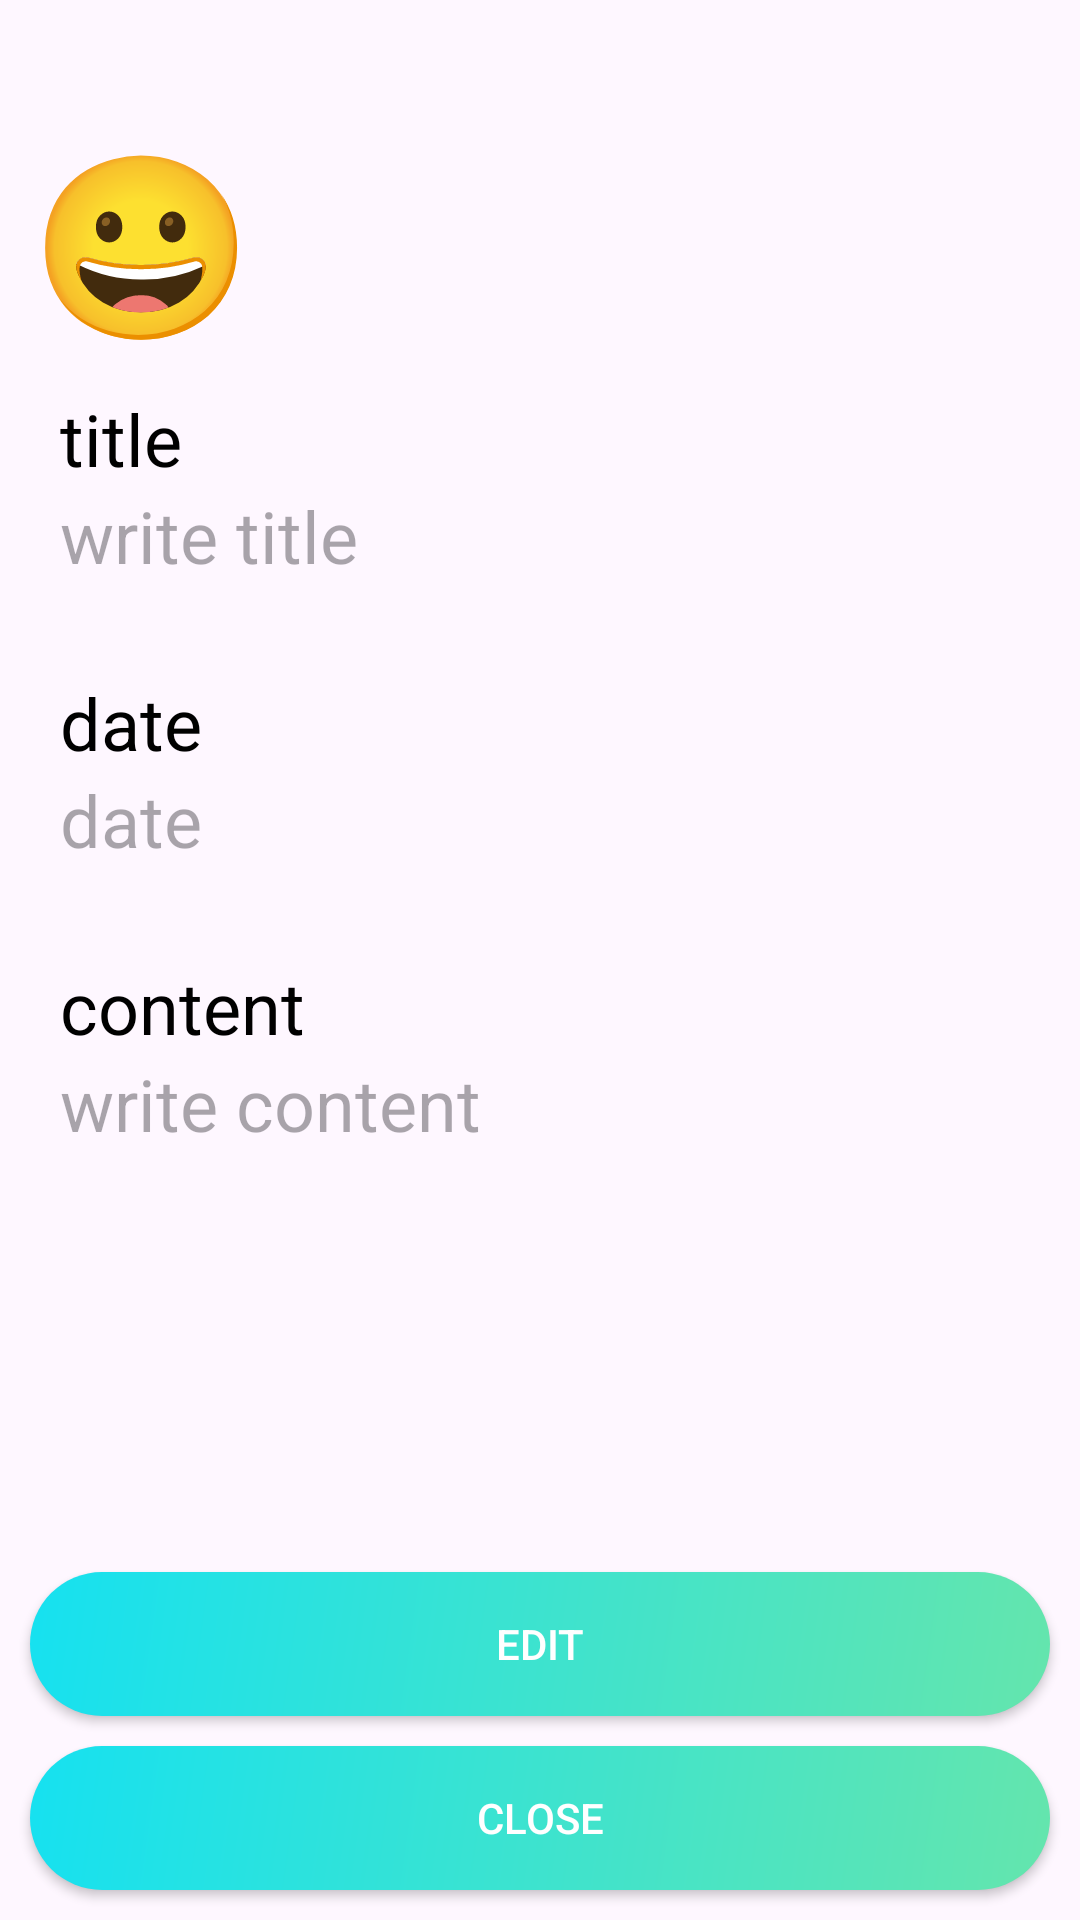

Here is an Android app screen rendered from its layout file. Give the layout XML and the strings, colors and styles it references.
<!-- AndroidManifest.xml: application theme Theme.MyDaily -->
<!-- res/layout/fragment_detail_diary.xml -->
<?xml version="1.0" encoding="utf-8"?>
<androidx.constraintlayout.widget.ConstraintLayout xmlns:android="http://schemas.android.com/apk/res/android"
    xmlns:tools="http://schemas.android.com/tools"
    android:layout_width="match_parent"
    android:layout_height="match_parent"
    xmlns:app="http://schemas.android.com/apk/res-auto"
    tools:context=".DetailDiaryFragment">

    <TextView
        android:id="@+id/diary_detail_emotion"
        android:layout_width="match_parent"
        android:layout_height="wrap_content"
        android:layout_marginTop="40dp"
        android:layout_marginStart="10dp"
        android:layout_marginEnd="10dp"
        app:layout_constraintTop_toTopOf="parent"
        android:text="😀"
        android:textSize="60dp"
        />

    
    <LinearLayout
        android:id="@+id/diary_detail_title_container"
        android:layout_width="match_parent"
        android:layout_height="wrap_content"
        android:layout_marginStart="10dp"
        android:layout_marginEnd="10dp"
        android:orientation="vertical"
        android:padding="10dp"
        app:layout_constraintTop_toBottomOf="@id/diary_detail_emotion"
        >

        <TextView
            android:layout_width="wrap_content"
            android:layout_height="match_parent"
            android:gravity="center"
            android:text="@string/diary_write_title"
            android:textAlignment="center"
            android:textColor="@color/black"
            android:textFontWeight="700"
            android:textSize="24sp" />

        <TextView
            android:id="@+id/diary_detail_title"
            android:layout_width="match_parent"
            android:layout_height="match_parent"
            android:background="@null"
            android:gravity="center"
            android:hint="@string/diary_write_title_desc"
            android:textAlignment="textStart"
            android:textSize="24sp"
            tools:ignore="RtlCompat"
            android:autofillHints=""
            android:textColor="@color/black"/>
    </LinearLayout>

    <LinearLayout
        android:id="@+id/diary_detail_date_container"
        android:layout_width="match_parent"
        android:layout_height="wrap_content"
        android:layout_marginStart="10dp"
        android:layout_marginTop="10dp"
        android:layout_marginEnd="10dp"
        android:orientation="vertical"
        android:padding="10dp"
        app:layout_constraintTop_toBottomOf="@id/diary_detail_title_container">

        <LinearLayout
            android:layout_width="match_parent"
            android:layout_height="wrap_content"
            android:orientation="horizontal">
            <TextView
                android:layout_weight="1"
                android:layout_width="0dp"
                android:layout_height="match_parent"
                android:gravity="center"
                android:text="@string/diary_write_date"
                android:textAlignment="textStart"
                android:textColor="@color/black"
                android:textFontWeight="700"
                android:textSize="24sp"
                tools:ignore="RtlCompat" />
        </LinearLayout>

        <TextView
            android:id="@+id/diary_detail_date"
            android:layout_width="match_parent"
            android:layout_height="match_parent"
            android:background="@null"
            android:gravity="center"
            android:hint="@string/diary_write_date"
            android:textAlignment="textStart"
            android:textSize="24sp"
            tools:ignore="RtlCompat" />
    </LinearLayout>

    <LinearLayout
        android:id="@+id/diary_detail_content_container"
        android:layout_width="match_parent"
        android:layout_height="0dp"
        android:layout_marginStart="10dp"
        android:layout_marginTop="10dp"
        android:layout_marginEnd="10dp"
        android:orientation="vertical"
        android:padding="10dp"
        app:layout_constraintTop_toBottomOf="@id/diary_detail_date_container"
        app:layout_constraintBottom_toTopOf="@id/edit_button"
        android:layout_marginBottom="10dp">

        <TextView
            android:layout_width="match_parent"
            android:layout_height="wrap_content"
            android:gravity="center"
            android:text="@string/diary_write_content"
            android:textAlignment="textStart"
            android:textColor="@color/black"
            android:textFontWeight="700"
            android:textSize="24sp"
            tools:ignore="RtlCompat" />

        <TextView
            android:layout_weight="1"
            android:id="@+id/diary_detail_content"
            android:layout_width="match_parent"
            android:layout_height="0dp"
            android:background="@null"
            android:gravity="top"
            android:hint="@string/diary_write_content_desc"
            android:inputType="text"
            android:textAlignment="textStart"
            android:textSize="24sp"
            tools:ignore="RtlCompat"/>
    </LinearLayout>

    <android.widget.Button
        android:id="@+id/edit_button"
        android:layout_width="match_parent"
        android:layout_height="wrap_content"
        android:text="@string/edit"
        android:background="@drawable/gradient"
        app:layout_constraintBottom_toTopOf="@id/close_button"
        android:layout_margin="10dp"
        android:textColor="@color/white"
        />

    <android.widget.Button
        android:id="@+id/close_button"
        android:layout_width="match_parent"
        android:layout_height="wrap_content"
        android:text="@string/close"
        android:background="@drawable/gradient"
        app:layout_constraintBottom_toBottomOf="parent"
        android:layout_margin="10dp"
        android:textColor="@color/white"
        />

</androidx.constraintlayout.widget.ConstraintLayout>
<!-- resources referenced by this layout -->
<resources>
  <color name="black">#FF000000</color>
  <color name="white">#FFFFFFFF</color>
  <!-- drawable gradient (drawable) -->
  <?xml version="1.0" encoding="utf-8"?>
  <ripple xmlns:android="http://schemas.android.com/apk/res/android"
      android:color="@color/white">
      <item android:id="@android:id/background">
          <shape android:shape="rectangle">
              <gradient
                  android:angle="135"
                  android:endColor="@color/start_gradient"
                  android:startColor="@color/end_gradient"
                  android:type="linear" />
              <corners android:radius="100dp" />
          </shape>
      </item>
  </ripple>
  <string name="close">close</string>
  <string name="diary_write_content">content</string>
  <string name="diary_write_content_desc">write content</string>
  <string name="diary_write_date">date</string>
  <string name="diary_write_title">title</string>
  <string name="diary_write_title_desc">write title</string>
  <string name="edit">edit</string>
  <style name="Theme.MyDaily" parent="Base.Theme.MyDaily" />
  <color name="start_gradient">#16E1F0</color>
  <color name="end_gradient">#64E5AD</color>
  <style name="Base.Theme.MyDaily" parent="Theme.Material3.DayNight.NoActionBar">
          
          
      </style>
</resources>
